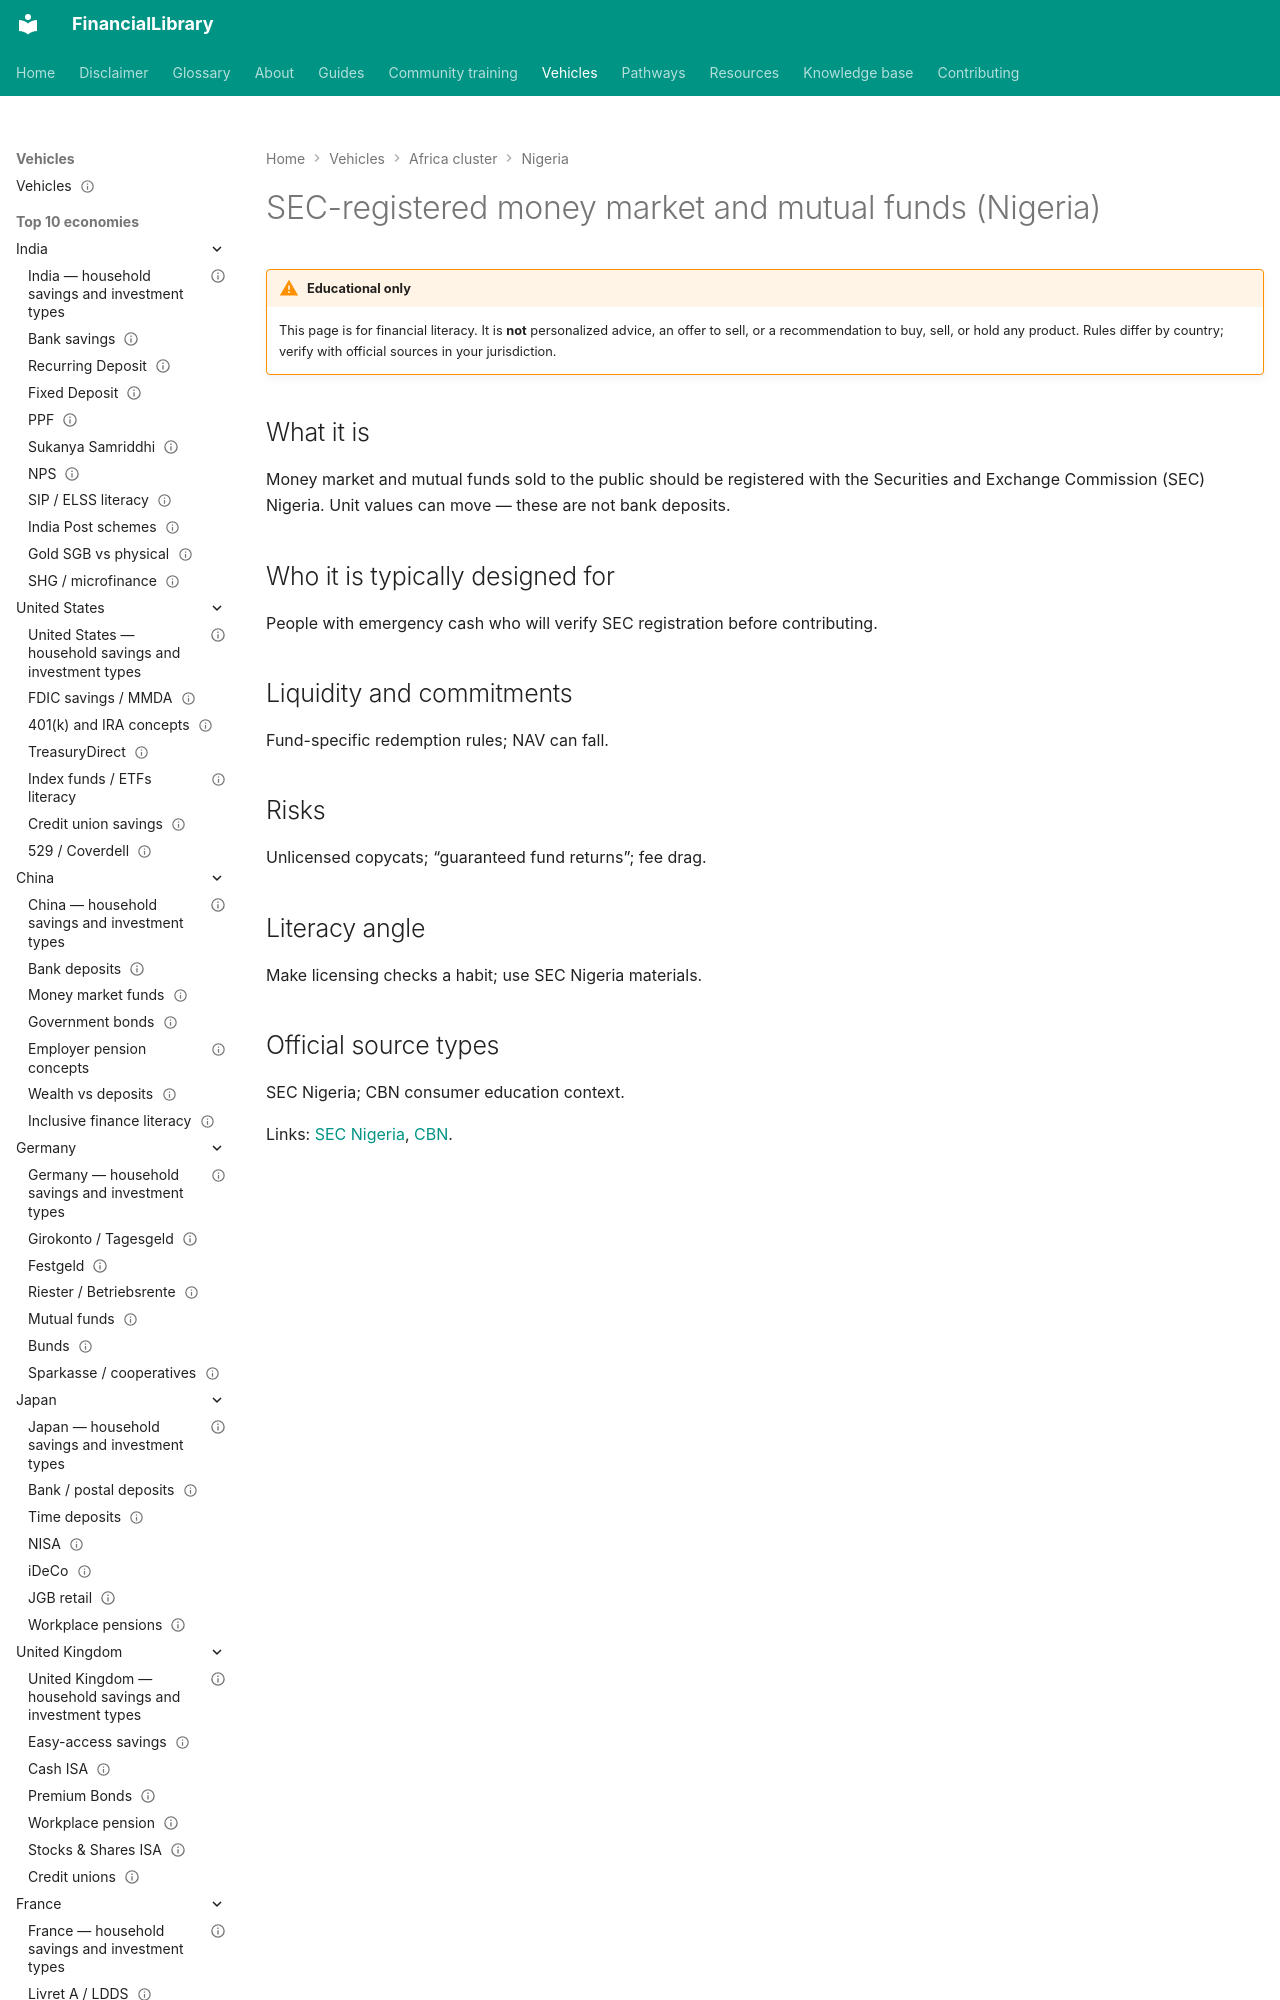

repository: ananddw24/safe_investment_researcher · page: vehicles/ng/sec-funds/index.html · generator: mkdocs

---
title: "SEC-registered money market and mutual funds (Nigeria)"
country: ng
vehicle_id: "ng-sec-funds"
category: "regulated-fund"
status: published
last_reviewed: "2026-10-17"
---

# SEC-registered money market and mutual funds (Nigeria)

!!! warning "Educational only"
    This page is for financial literacy. It is **not** personalized advice,
    an offer to sell, or a recommendation to buy, sell, or hold any product.
    Rules differ by country; verify with official sources in your jurisdiction.
